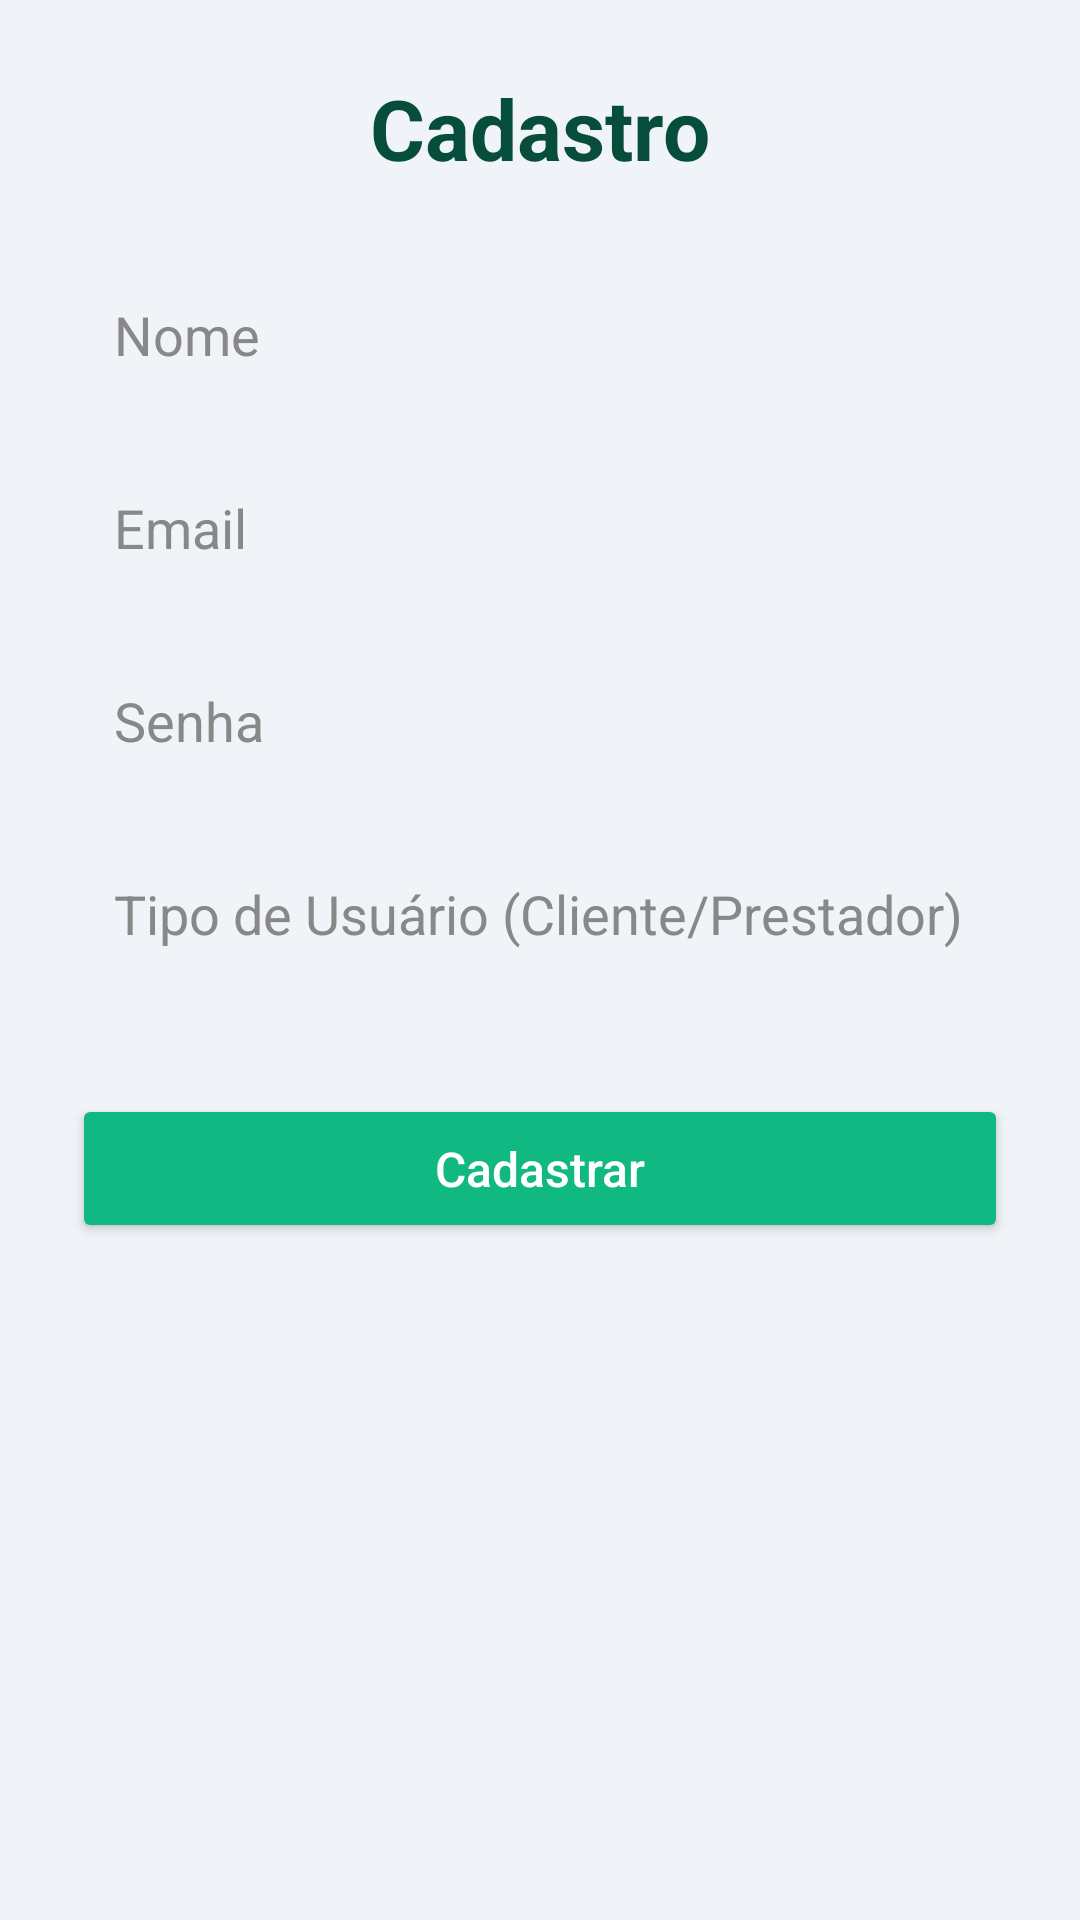

Here is an Android app screen rendered from its layout file. Give the layout XML and the strings, colors and styles it references.
<!-- AndroidManifest.xml: application theme Theme.ConsertaAqui -->
<!-- res/layout/activity_cadastro.xml -->
<?xml version="1.0" encoding="utf-8"?>
<ScrollView xmlns:android="http://schemas.android.com/apk/res/android"
    android:layout_width="match_parent"
    android:layout_height="match_parent"
    android:background="#F0F4F8">

    <LinearLayout
        android:layout_width="match_parent"
        android:layout_height="wrap_content"
        android:orientation="vertical"
        android:padding="24dp"
        android:gravity="center_horizontal">

        <TextView
            android:layout_width="wrap_content"
            android:layout_height="wrap_content"
            android:text="Cadastro"
            android:textSize="28sp"
            android:textStyle="bold"
            android:textColor="#064E3B"
            android:layout_marginBottom="24dp" />

        <EditText
            android:id="@+id/edtNome"
            android:layout_width="match_parent"
            android:layout_height="wrap_content"
            android:hint="Nome"
            android:inputType="text"
            android:background="@drawable/edit_text_background"
            android:padding="14dp"
            android:textColor="#000"
            android:textColorHint="#888"
            android:layout_marginBottom="12dp"/>

        <EditText
            android:id="@+id/edtEmail"
            android:layout_width="match_parent"
            android:layout_height="wrap_content"
            android:hint="Email"
            android:inputType="textEmailAddress"
            android:background="@drawable/edit_text_background"
            android:padding="14dp"
            android:textColor="#000"
            android:textColorHint="#888"
            android:layout_marginBottom="12dp"/>

        <EditText
            android:id="@+id/edtSenha"
            android:layout_width="match_parent"
            android:layout_height="wrap_content"
            android:hint="Senha"
            android:inputType="textPassword"
            android:background="@drawable/edit_text_background"
            android:padding="14dp"
            android:textColor="#000"
            android:textColorHint="#888"
            android:layout_marginBottom="12dp"/>

        <EditText
            android:id="@+id/edtTipoUsuario"
            android:layout_width="match_parent"
            android:layout_height="wrap_content"
            android:hint="Tipo de Usuário (Cliente/Prestador)"
            android:inputType="text"
            android:background="@drawable/edit_text_background"
            android:padding="14dp"
            android:textColor="#000"
            android:textColorHint="#888"
            android:layout_marginBottom="24dp"/>

        <Button
            android:id="@+id/btnCadastrar"
            android:layout_width="match_parent"
            android:layout_height="wrap_content"
            android:text="Cadastrar"
            android:textAllCaps="false"
            android:textColor="#fff"
            android:textSize="16sp"
            android:backgroundTint="#10B981"
            android:padding="14dp"
            android:elevation="4dp"
            android:layout_marginTop="10dp"/>
    </LinearLayout>
</ScrollView>
<!-- resources referenced by this layout -->
<resources>
  <style name="Theme.ConsertaAqui" parent="Base.Theme.ConsertaAqui" />
  <style name="Base.Theme.ConsertaAqui" parent="Theme.Material3.DayNight.NoActionBar">
          
          
      </style>
</resources>
